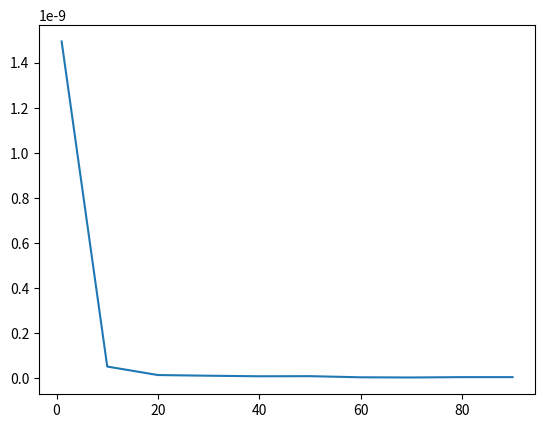

Generate this figure with matplotlib:
#Suma y Multiplicación de Matrices cuadradas para mirar el tiempo que dura cada operación
import numpy
from time import time
import matplotlib.pyplot as plt
promedios_Multi = [1,2,3,4,5,6,7,8,9,10]#,11,12,13,14,15,16,17,18,19,20]#Guardaremos los promedios acá
x = [1,2,3,4,5,6,7,8,9,10]
contador=0
for z in range(10,100,10):#Aumenta el tamaño de la matriz de 10 en 10 hasta 100
    print(z)
    tamaño_matrices = z
    tiempo_promedio_multi=0
    matriz1=numpy.zeros((tamaño_matrices,tamaño_matrices))#Se crean las matrices
    matriz2=numpy.zeros((tamaño_matrices,tamaño_matrices))#Se crean las matrices
    for i in range(tamaño_matrices):#Llena las filas
        for j in range(tamaño_matrices):#Llenas las columnas
            matriz1[i][j]=1
            matriz2[i][j]=2
    for f in range(10):#Ejecutará 10 veces el mismo problema
        #Operación de multiplicación
        matriz_Resultados_multi = numpy.zeros((tamaño_matrices,tamaño_matrices))#guardarán los resultados
        time1_multi = time()
        matriz_Resultados_multi=matriz1*matriz2
        time2_multi=time()
        tiempo_final_multi=(time2_multi-time1_multi)/(z*z*(2*z-1))
        tiempo_promedio_multi=tiempo_promedio_multi+tiempo_final_multi
    promedios_Multi[contador]=tiempo_promedio_multi/10
    contador=contador+1
    x[contador] = z
for i in range(len(promedios_Multi)):
    print(promedios_Multi[i])
promedios_Multi[contador]=tiempo_promedio_multi/10
plt.plot(x,promedios_Multi)
plt.show()